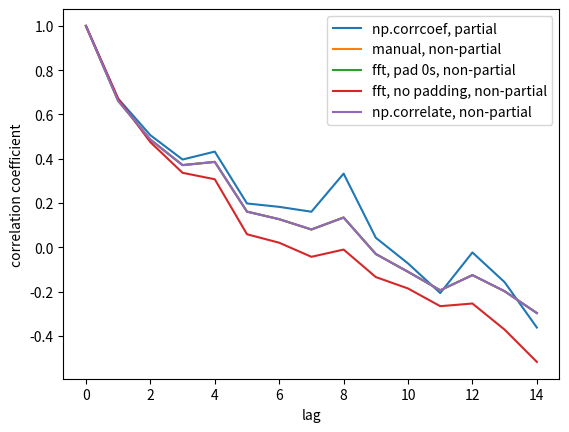

The script that saved this image:
import numpy
import matplotlib.pyplot as plt

def autocorr1(x,lags):
    '''numpy.corrcoef, partial'''

    corr=[1. if l==0 else numpy.corrcoef(x[l:],x[:-l])[0][1] for l in lags]
    return numpy.array(corr)

def autocorr2(x,lags):
    '''manualy compute, non partial'''

    mean=numpy.mean(x)
    var=numpy.var(x)
    xp=x-mean
    corr=[1. if l==0 else numpy.sum(xp[l:]*xp[:-l])/len(x)/var for l in lags]

    return numpy.array(corr)

def autocorr3(x,lags):
    '''fft, pad 0s, non partial'''

    n=len(x)
    # pad 0s to 2n-1
    ext_size=2*n-1
    # nearest power of 2
    fsize=2**numpy.ceil(numpy.log2(ext_size)).astype('int')

    xp=x-numpy.mean(x)
    var=numpy.var(x)

    # do fft and ifft
    cf=numpy.fft.fft(xp,fsize)
    sf=cf.conjugate()*cf
    corr=numpy.fft.ifft(sf).real
    corr=corr/var/n

    return corr[:len(lags)]

def autocorr4(x,lags):
    '''fft, don't pad 0s, non partial'''
    mean=x.mean()
    var=numpy.var(x)
    xp=x-mean

    cf=numpy.fft.fft(xp)
    sf=cf.conjugate()*cf
    corr=numpy.fft.ifft(sf).real/var/len(x)

    return corr[:len(lags)]

def autocorr5(x,lags):
    '''numpy.correlate, non partial'''
    mean=x.mean()
    var=numpy.var(x)
    xp=x-mean
    corr=numpy.correlate(xp,xp,'full')[len(x)-1:]/var/len(x)

    return corr[:len(lags)]


if __name__=='__main__':

    y=[28,28,26,19,16,24,26,24,24,29,29,27,31,26,38,23,13,14,28,19,19,\
            17,22,2,4,5,7,8,14,14,23]
    y=numpy.array(y).astype('float')

    lags=range(15)
    fig,ax=plt.subplots()

    for funcii, labelii in zip([autocorr1, autocorr2, autocorr3, autocorr4,
        autocorr5], ['np.corrcoef, partial', 'manual, non-partial',
            'fft, pad 0s, non-partial', 'fft, no padding, non-partial',
            'np.correlate, non-partial']):

        cii=funcii(y,lags)
        print(labelii)
        print(cii)
        ax.plot(lags,cii,label=labelii)

    ax.set_xlabel('lag')
    ax.set_ylabel('correlation coefficient')
    ax.legend()
    plt.show()
